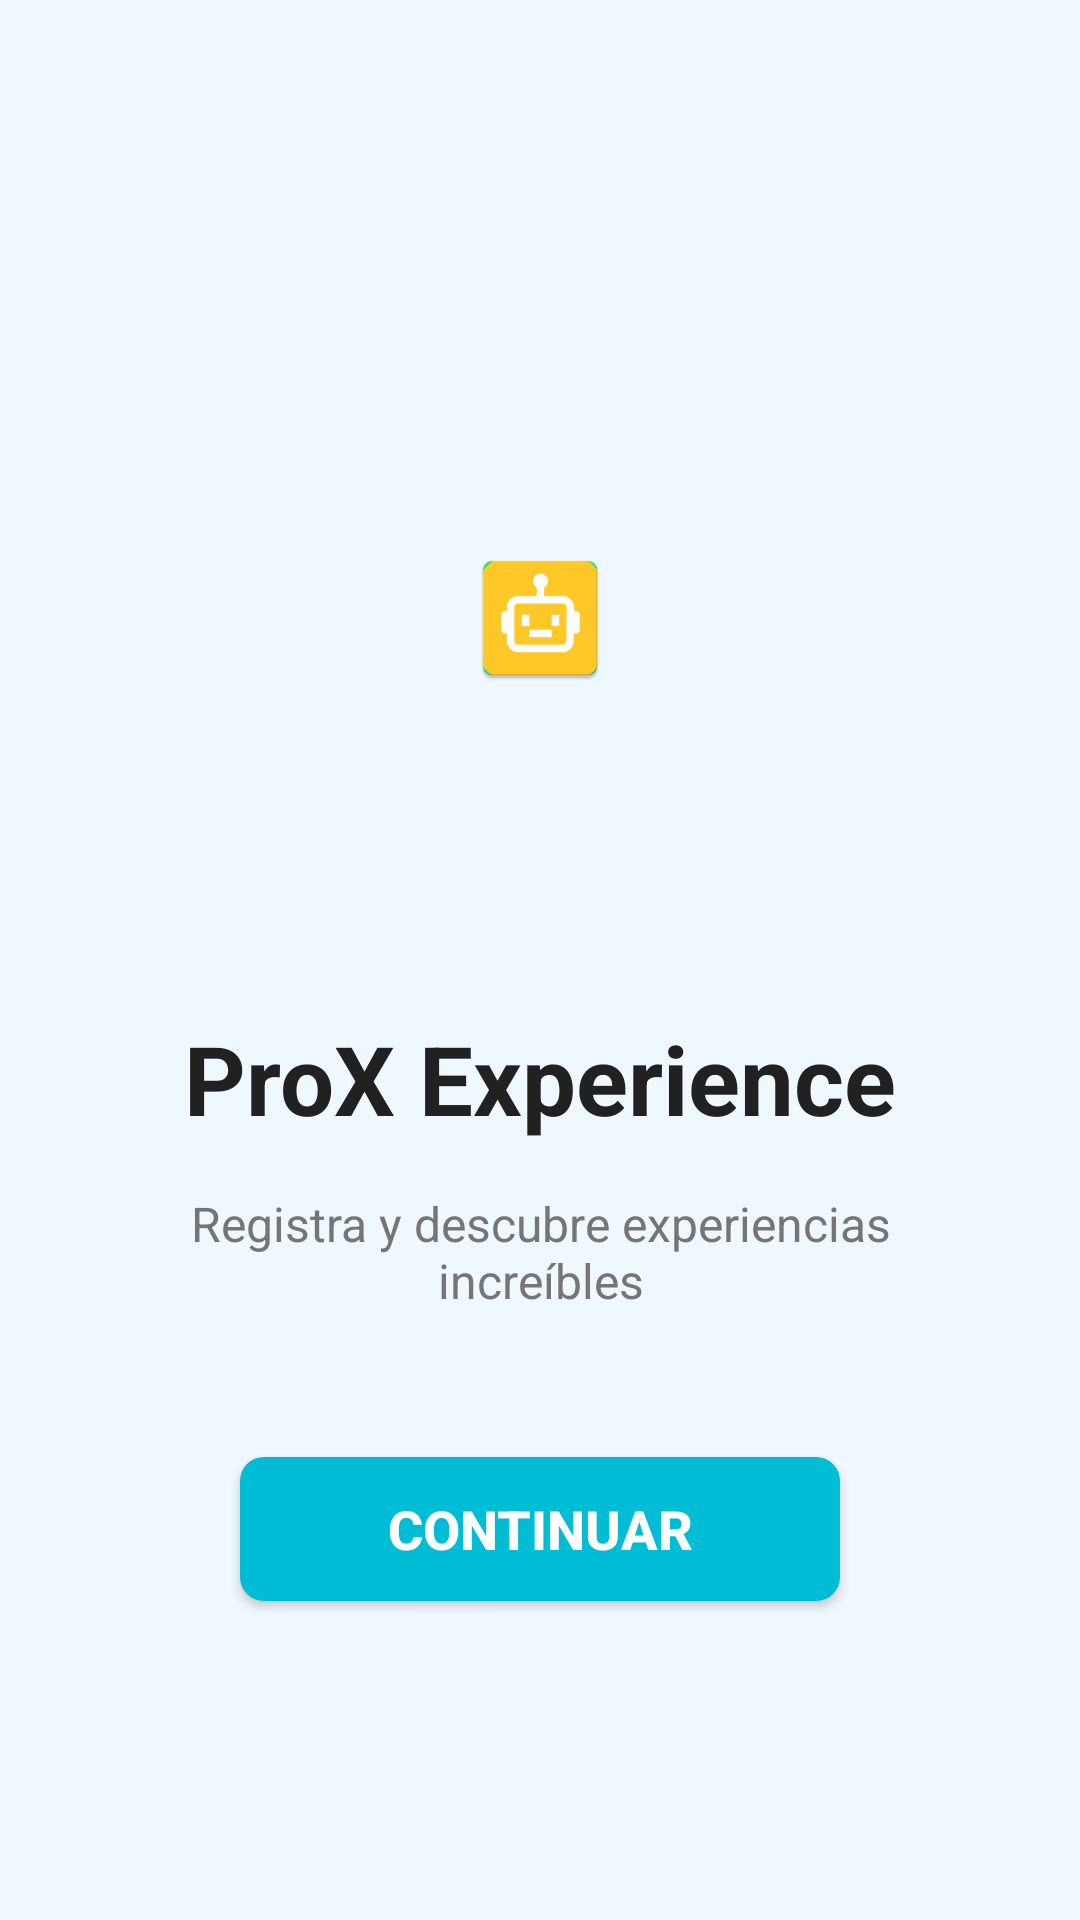

Produce the Android XML layout that renders to this screen, including the resource entries it uses.
<!-- AndroidManifest.xml: activity theme Theme.AppCompat.Light.NoActionBar -->
<!-- res/layout/activity_welcome.xml -->
<?xml version="1.0" encoding="utf-8"?>
<LinearLayout xmlns:android="http://schemas.android.com/apk/res/android"
    android:layout_width="match_parent"
    android:layout_height="match_parent"
    android:orientation="vertical"
    android:background="@color/welcome_background"
    android:gravity="center"
    android:padding="32dp">

    
    <ImageView
        android:id="@+id/logo"
        android:layout_width="200dp"
        android:layout_height="200dp"
        android:src="@mipmap/ic_launcher"
        android:layout_marginBottom="32dp"
        android:scaleType="centerInside" />

    
    <TextView
        android:layout_width="wrap_content"
        android:layout_height="wrap_content"
        android:text="ProX Experience"
        android:textSize="32sp"
        android:textStyle="bold"
        android:textColor="@color/primary_text"
        android:layout_marginBottom="16dp" />

    
    <TextView
        android:layout_width="wrap_content"
        android:layout_height="wrap_content"
        android:text="Registra y descubre experiencias increíbles"
        android:textSize="16sp"
        android:textColor="@color/secondary_text"
        android:textAlignment="center"
        android:layout_marginBottom="48dp" />

    
    <Button
        android:id="@+id/btn_continue"
        android:layout_width="200dp"
        android:layout_height="wrap_content"
        android:text="Continuar"
        android:textSize="18sp"
        android:textStyle="bold"
        android:background="@drawable/button_primary"
        android:textColor="@color/white" />

</LinearLayout>
<!-- resources referenced by this layout -->
<resources>
  <color name="primary_text">#212121</color>
  <color name="secondary_text">#757575</color>
  <color name="welcome_background">#F0F8FF</color>
  <color name="white">#FFFFFFFF</color>
  <!-- drawable button_primary (drawable) -->
  <?xml version="1.0" encoding="utf-8"?>
  <shape xmlns:android="http://schemas.android.com/apk/res/android">
      <solid android:color="@color/primary" />
      <corners android:radius="8dp" />
      <stroke android:width="0dp" />
  </shape>
  <!-- mipmap ic_launcher: webp bitmap (mipmap-hdpi, 1152 bytes) -->
  <color name="primary">#00BCD4</color>
</resources>
